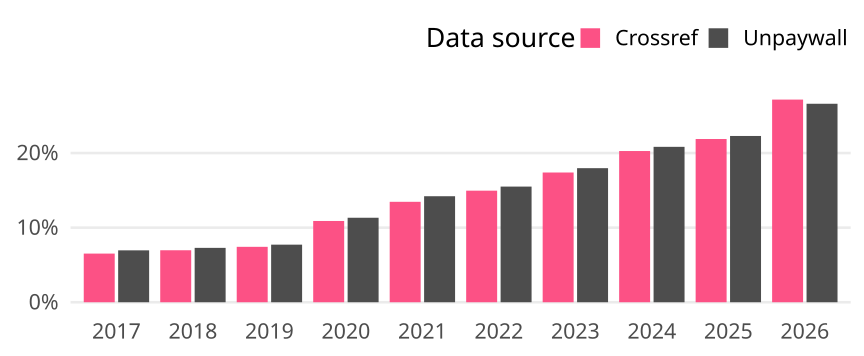

The data file committed next to this chart (first rows):
cr_year, cat, article_total, name, oa_articles, oa_share
2017, Global, 260002, Crossref, 16955, 0.06521
2017, Global, 260002, Unpaywall, 18084, 0.06955
2018, Global, 269455, Crossref, 18775, 0.06968
2018, Global, 269455, Unpaywall, 19638, 0.07288
2019, Global, 277634, Crossref, 20620, 0.07427
2019, Global, 277634, Unpaywall, 21429, 0.07718
2020, Global, 294151, Crossref, 32036, 0.1089
2020, Global, 294151, Unpaywall, 33309, 0.1132
2021, Global, 323662, Crossref, 43563, 0.1346
2021, Global, 323662, Unpaywall, 45985, 0.1421
2022, Global, 329791, Crossref, 49313, 0.1495
2022, Global, 329791, Unpaywall, 51116, 0.155
2023, Global, 323341, Crossref, 56218, 0.1739
2023, Global, 323341, Unpaywall, 58100, 0.1797
2024, Global, 346295, Crossref, 70178, 0.2027
2024, Global, 346295, Unpaywall, 72126, 0.2083
2025, Global, 360859, Crossref, 78942, 0.2188
2025, Global, 360859, Unpaywall, 80409, 0.2228
2026, Global, 191372, Crossref, 51976, 0.2716
2026, Global, 191372, Unpaywall, 50907, 0.266
